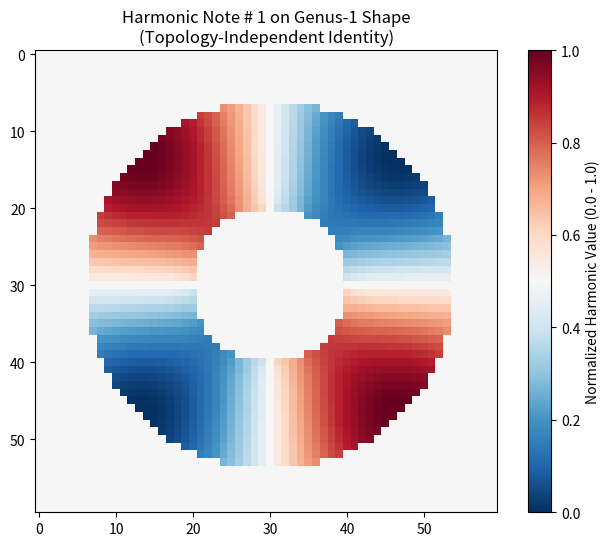

This figure's Python source:
import numpy as np
import matplotlib.pyplot as plt
from scipy.sparse import csr_matrix, lil_matrix
from scipy.sparse.linalg import eigsh

def compute_harmonic_notes(mask, n_notes=5):
    """
    Vypočítá vlastní funkce Laplaceova operátoru na masce tvaru.
    Odpovídá Claimu 6: Harmonic Note Transform.
    """
    rows, cols = mask.shape
    # Mapování indexů pixelů uvnitř tvaru na matici
    pixels = np.argwhere(mask)
    pixel_to_idx = {tuple(p): i for i, p in enumerate(pixels)}
    n = len(pixels)
    
    # Sestavení diskrétní Laplaceovy matice (L)
    L = lil_matrix((n, n))
    for i, (r, c) in enumerate(pixels):
        neighbors = [(r-1, c), (r+1, c), (r, c-1), (r, c+1)]
        count = 0
        for nr, nc in neighbors:
            if (nr, nc) in pixel_to_idx:
                L[i, pixel_to_idx[(nr, nc)]] = 1
                count += 1
        L[i, i] = -count  # Diagonála (počet sousedů)

    # Výpočet vlastních čísel a funkcí (eigsh pro symetrické řídké matice)
    # Hledáme nejmenší vlastní čísla (SM = Smallest Magnitude)
    eigenvalues, eigenfunctions = eigsh(L.tocsr(), k=n_notes, which='SM')
    
    return eigenvalues, eigenfunctions, pixels

# 1. Příprava tvaru (např. Genus 1 - Donut/Ring pro Claim 4)
size = 60
mask = np.zeros((size, size), dtype=bool)
y, x = np.ogrid[:size, :size]
center = size // 2
# Donut
mask_outer = (x - center)**2 + (y - center)**2 <= (size//2.5)**2
mask_inner = (x - center)**2 + (y - center)**2 <= (size//6)**2
mask = mask_outer ^ mask_inner 

# 2. Výpočet harmonických nót (Claim 6)
n_notes = 6
evals, evecs, pixels = compute_harmonic_notes(mask, n_notes=n_notes)

# 3. Vizualizace první nenulové harmonické nóty (Fiedler vector / 1. mód)
# Poznámka: Index 0 je obvykle konstantní funkce (triviální řešení)
note_idx = 1 
field = np.zeros((size, size))
for i, (r, c) in enumerate(pixels):
    field[r, c] = evecs[i, note_idx]

# Normalizace pro HST (Claim 2)
f_min, f_max = field[mask].min(), field[mask].max()
normalized_note = (field - f_min) / (f_max - f_min)

plt.figure(figsize=(8, 6))
plt.imshow(normalized_note, cmap='RdBu_r')
plt.colorbar(label="Normalized Harmonic Value (0.0 - 1.0)")
plt.title(f"Harmonic Note # {note_idx} on Genus-1 Shape\n(Topology-Independent Identity)")
plt.show()
